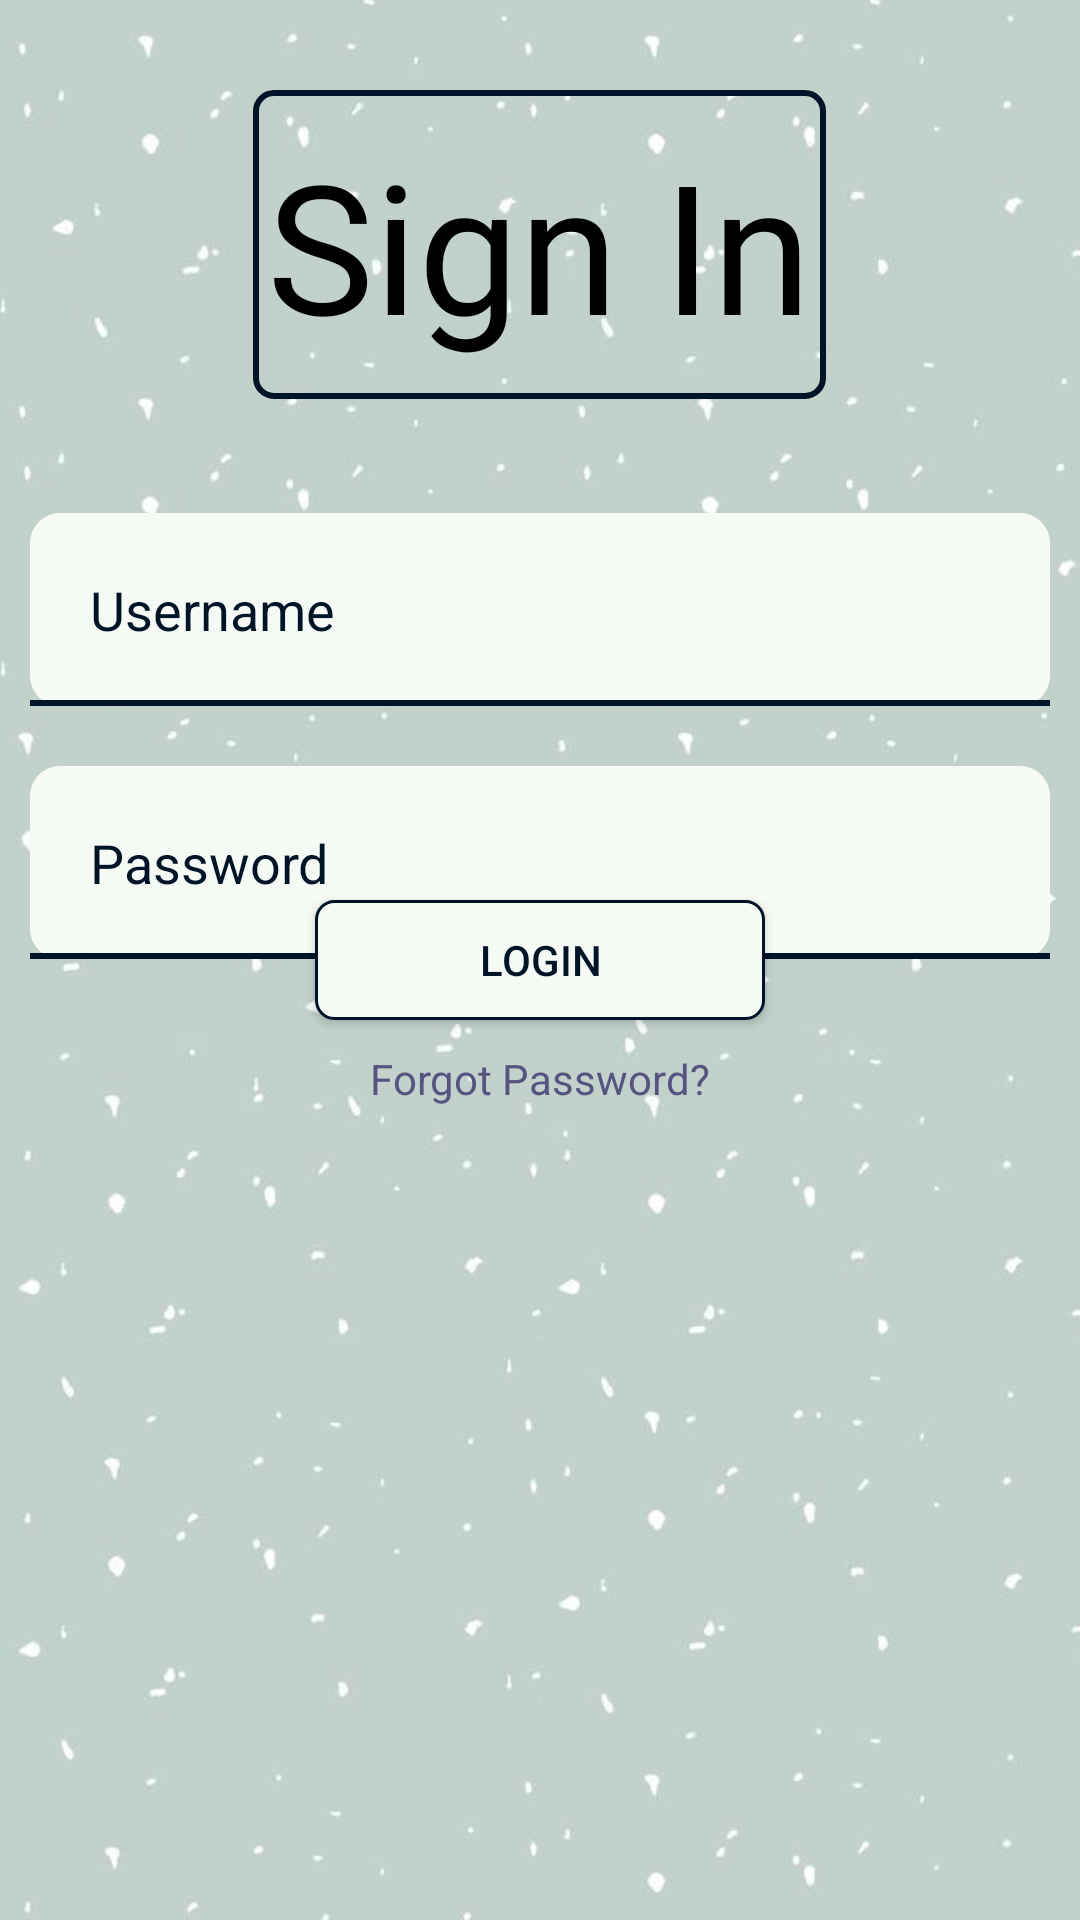

Reconstruct the res/layout file that produces this screen, plus the resources it refers to.
<!-- AndroidManifest.xml: application theme Theme.BullyApp -->
<!-- res/layout/activity_sign_in.xml -->
<?xml version="1.0" encoding="utf-8"?>
<RelativeLayout xmlns:android="http://schemas.android.com/apk/res/android"
    xmlns:app="http://schemas.android.com/apk/res-auto"
    xmlns:tools="http://schemas.android.com/tools"
    android:layout_width="match_parent"
    android:layout_height="match_parent"
    android:background="@drawable/bg_puncte"
    tools:context=".SignIn">


    <TextView
        android:id="@+id/signIn"
        android:layout_width="191dp"
        android:layout_height="103dp"
        android:layout_centerHorizontal="true"
        android:layout_marginTop="30dp"
        android:layout_marginEnd="110dp"
        android:background="@drawable/rama"
        android:fontFamily="@font/typo_round_regular_demo"
        android:gravity="center"
        android:text="Sign In"
        android:textColor="@color/black"
        android:textSize="60sp" />

    <EditText
        android:id="@+id/username"
        android:layout_width="match_parent"
        android:layout_height="wrap_content"
        android:layout_alignParentTop="true"
        android:layout_marginStart="10dp"
        android:layout_marginTop="171dp"
        android:layout_marginEnd="10dp"
        android:layout_marginBottom="10dp"
        android:background="@drawable/edit_text"
        android:drawableLeft="@drawable/ic_baseline_person_24"

        android:drawablePadding="20dp"
        android:hint="Username"
        android:padding="20dp"
        android:textColor="@color/roz"
        android:textColorHint="@color/roz"
        android:visibility="visible" />

    <EditText
        android:id="@+id/password"
        android:background="@drawable/edit_text"
        android:layout_width="match_parent"
        android:layout_height="wrap_content"
        android:layout_below="@id/username"
        android:hint="Password"
        android:textColorHint="@color/roz"
        android:textColor="@color/roz"
        android:inputType="textPassword"
        android:layout_margin="10dp"
        android:padding="20dp"
        android:drawableLeft="@drawable/ic_baseline_fingerprint_24"
        android:drawablePadding="20dp"
        android:visibility="visible"

        />

    <androidx.appcompat.widget.AppCompatButton
        android:id="@+id/logBtn"
        android:layout_width="150dp"
        android:layout_height="40dp"
        android:layout_centerHorizontal="true"
        android:layout_centerVertical="true"
        android:background="@drawable/button"
        android:text="LogIn"
        android:textAllCaps="true"
        android:textColor="@color/roz"
        android:visibility="visible"

        />


    <TextView
        android:id="@+id/forgotPassword"
        android:layout_width="wrap_content"
        android:layout_height="wrap_content"
        android:layout_below="@id/logBtn"
        android:layout_centerHorizontal="true"
        android:layout_marginTop="10dp"
        android:text="Forgot Password?"
        android:textColor="@color/lila"
        android:visibility="visible" />

    <ProgressBar
        android:id="@+id/progressBar"
        android:layout_width="134dp"
        android:layout_height="137dp"
        android:layout_below="@+id/signIn"
        android:layout_centerHorizontal="true"
        android:visibility="invisible" />


</RelativeLayout>
<!-- resources referenced by this layout -->
<resources>
  <color name="black">#FF000000</color>
  <color name="lila">#585481</color>
  <color name="roz">#001427</color>
  <!-- drawable bg_puncte: jpeg bitmap (drawable, 20331 bytes) -->
  <!-- drawable button (drawable) -->
  <?xml version="1.0" encoding="utf-8"?>
  <shape xmlns:android="http://schemas.android.com/apk/res/android" android:shape="rectangle">
      <solid android:color="@color/albgalbejit"
          />
      <stroke android:color="@color/roz" android:width="1dp"
          />
      <corners android:radius="6dp"
          />
  </shape>
  <!-- drawable edit_text (drawable) -->
  <?xml version="1.0" encoding="utf-8"?>
  <layer-list xmlns:android="http://schemas.android.com/apk/res/android">
      <item>
          <shape android:shape="rectangle">
                  <solid android:color="@color/albgalbejit"
                      />
                  <corners android:radius="10dp"/>
              </shape>
      </item>
      <item android:top="-2dp" android:right="-2dp" android:left="-2dp">
          <shape>
              <stroke
                  android:width="2dp"
                  android:color="@color/roz"
                  />
          </shape>
      </item>
  
  </layer-list>
  <!-- drawable rama (drawable) -->
  <?xml version="1.0" encoding="utf-8"?>
  <shape xmlns:android="http://schemas.android.com/apk/res/android" android:shape="rectangle">
      <stroke android:color="@color/roz" android:width="2dp"
          />
      <corners android:radius="6dp"
          />
  </shape>
  <style name="Theme.BullyApp" parent="Theme.MaterialComponents.DayNight.NoActionBar">
          
          <item name="colorPrimary">@color/purple_500</item>
          <item name="colorPrimaryVariant">@color/purple_700</item>
          <item name="colorOnPrimary">@color/white</item>
          
          <item name="colorSecondary">@color/teal_200</item>
          <item name="colorSecondaryVariant">@color/teal_700</item>
          <item name="colorOnSecondary">@color/black</item>
          
          <item name="android:statusBarColor" tools:targetApi="l">?attr/colorPrimaryVariant</item>
          
      </style>
  <color name="albgalbejit">#F6FAF5</color>
  <color name="purple_500">#FF6200EE</color>
  <color name="purple_700">#FF3700B3</color>
  <color name="white">#FFFFFFFF</color>
  <color name="teal_200">#FF03DAC5</color>
  <color name="teal_700">#FF018786</color>
</resources>
